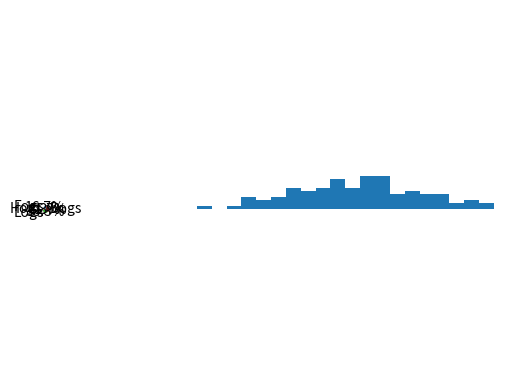

Reproduce this figure in Python. (Note: this script raises an exception after producing the figure.)
# -*- coding: utf-8 -*-
"""
Created on Mon Nov 19 20:37:54 2018

@author: tangpeng
"""

#matplotlib的基础图表绘制函数

#plt.plot():坐标图
#plt.boxplot():箱型图
#plt.bar():条形图
#plt.barh():横向条形图
#plt.polar():极坐标图
#plt.pie():饼图
#plt.psd():功率谱密度图
#plt.specgram():谱图
#plt.cohere():X-Y相关性函数
#plt.scatter():散点图
#plt.step():步阶图
#plt.hist():直方图
#plt.contour():等值图
#plt.vlines():垂直图
#plt.stem():柴火图
#plt.plot_date():数据日期

import numpy as np
import matplotlib.pyplot as plt

#绘制饼图
labels = 'Fogs','Hogs','Logs','Dogs'
sizes = [20,10,40,50]       # 自动归一化为100%
explode = (0.1,0,0.15,0)    # 饼图突出比例
plt.pie(sizes,explode=explode,labels=labels,autopct="%1.1f%%",shadow=False,startangle=90)
#autopct:设置饼图数据的显示格式
#shadow：饼图是否有阴影
#startangle:起始角度
plt.axis('equal')   # 绘制饼图时，XY轴尺寸一样。否则绘制的是扁的饼图
plt.show()

#绘制直方图
np.random.seed(0)                           #设置随机种子
mu, sigma = 100,20                          #均值与标准差
a = np.random.normal(mu,sigma,size=100)     #生成100个服从正态分布的随机数

plt.hist(a,20,normed=1,histtype='stepfilled',facecolor='b',alpha=0.75)
#第二个参数bin=20：将a中的最小值至最大值区间等分为20份，然后计算落到每份的个数，所以绘制的图有20根柱子
#normed=1：将纵轴个数归一化为 概率值
plt.title('Histogram-20')
plt.show()

plt.hist(a,40,normed=1,histtype='stepfilled',facecolor='b',alpha=0.75)
plt.title('Histogram-40')
plt.show()

#绘制极坐标图
#面向对象绘制极坐标
N = 20  #绘制极坐标图的个数
theta = np.linspace(0.0,2*np.pi,N,endpoint=False)   # 产生N个极坐标角度
radii = 10*np.random.rand(N)                        # N个元素的一维数组
width = np.pi/4*np.random.rand(N)                   #扇形的宽度
ax = plt.subplot(111,projection='polar')            #得到一个绘制极坐标的对象
bars = ax.bar(theta,radii,width=width,bottom=1.0)   #前三个参数分别对应left height width

for r,bar in zip(radii,bars):   #设置每个极坐标的颜色与透明度
    bar.set_facecolor(plt.cm.viridis(r/10.))
    bar.set_alpha(0.5)
    
plt.show()

#散点图
#使用面向对象的方法绘制散点图,推荐方法
fig, ax = plt.subplots()
ax.plot(10*np.random.randn(100),10*np.random.randn(100),'o')
ax.set_title('Simple Scatter')
plt.show()
